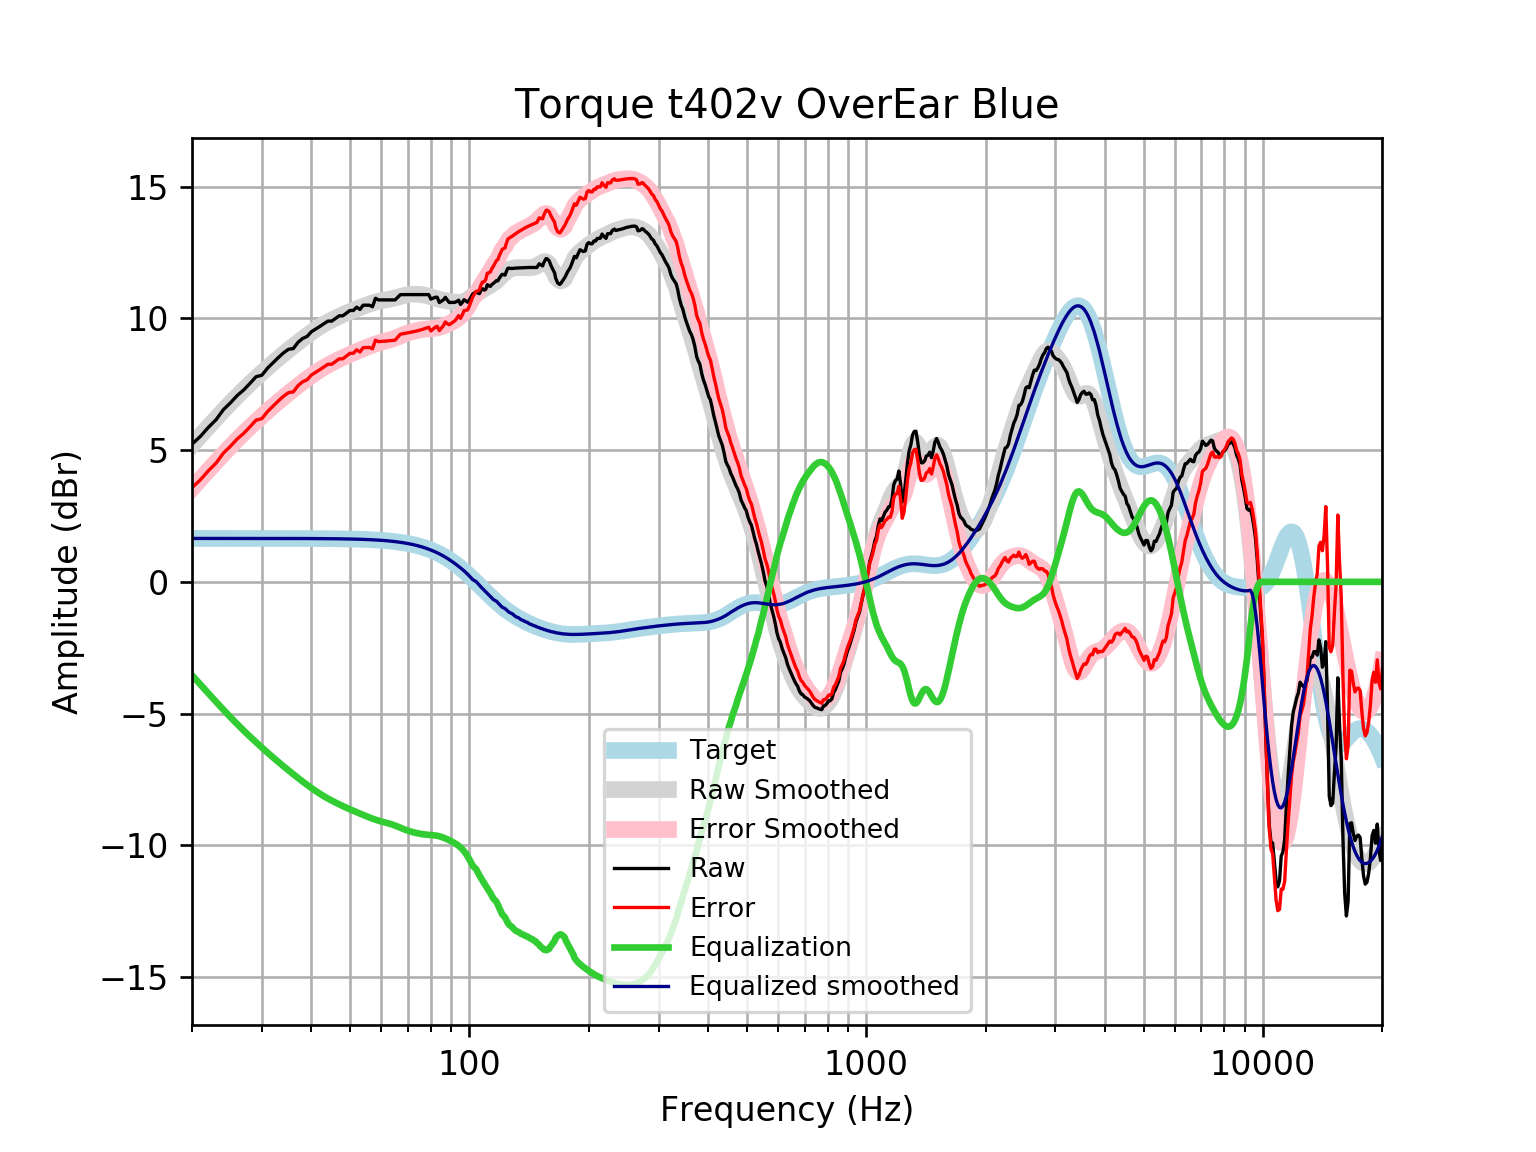

The file beside this chart, header and first rows:
frequency, raw, error, smoothed, error_smoothed, equalization, equalized_raw, equalized_smoothed, target
20, 5.223, 3.575, 5.189, 3.541, -3.541, 1.682, 1.648, 1.648
21, 5.521, 3.873, 5.545, 3.897, -3.897, 1.624, 1.648, 1.648
22, 5.865, 4.217, 5.882, 4.235, -4.235, 1.63, 1.648, 1.648
23, 6.154, 4.506, 6.201, 4.554, -4.554, 1.6, 1.648, 1.648
24, 6.535, 4.888, 6.502, 4.854, -4.854, 1.681, 1.648, 1.648
25, 6.793, 5.146, 6.783, 5.135, -5.135, 1.658, 1.648, 1.648
26, 7.07, 5.423, 7.046, 5.398, -5.398, 1.672, 1.648, 1.648
27, 7.282, 5.635, 7.291, 5.643, -5.643, 1.639, 1.648, 1.648
28, 7.532, 5.884, 7.52, 5.873, -5.873, 1.659, 1.647, 1.647
29, 7.782, 6.135, 7.735, 6.088, -6.088, 1.695, 1.647, 1.647
30, 7.841, 6.194, 7.937, 6.29, -6.29, 1.551, 1.647, 1.647
31, 8.109, 6.462, 8.128, 6.481, -6.481, 1.628, 1.647, 1.647
32, 8.314, 6.667, 8.309, 6.662, -6.662, 1.652, 1.647, 1.647
33, 8.509, 6.863, 8.48, 6.833, -6.833, 1.676, 1.647, 1.647
34, 8.688, 7.041, 8.643, 6.997, -6.997, 1.691, 1.646, 1.646
35, 8.824, 7.178, 8.798, 7.152, -7.152, 1.672, 1.646, 1.646
36, 8.853, 7.208, 8.946, 7.3, -7.3, 1.553, 1.645, 1.645
37, 9.09, 7.445, 9.087, 7.442, -7.442, 1.648, 1.645, 1.645
38, 9.236, 7.591, 9.222, 7.577, -7.577, 1.659, 1.644, 1.644
39, 9.312, 7.668, 9.349, 7.705, -7.705, 1.607, 1.644, 1.644
40, 9.492, 7.849, 9.469, 7.826, -7.826, 1.667, 1.643, 1.643
41, 9.592, 7.95, 9.58, 7.938, -7.938, 1.655, 1.642, 1.642
42, 9.693, 8.052, 9.682, 8.041, -8.041, 1.652, 1.641, 1.641
43, 9.794, 8.154, 9.776, 8.136, -8.136, 1.658, 1.64, 1.64
44, 9.895, 8.256, 9.861, 8.222, -8.222, 1.673, 1.639, 1.639
45, 9.895, 8.257, 9.939, 8.301, -8.301, 1.593, 1.637, 1.637
46, 9.995, 8.36, 10.01, 8.375, -8.375, 1.62, 1.635, 1.635
47, 10.1, 8.462, 10.08, 8.444, -8.444, 1.652, 1.634, 1.633
48, 10.1, 8.464, 10.14, 8.51, -8.51, 1.586, 1.631, 1.631
49, 10.2, 8.567, 10.2, 8.572, -8.572, 1.625, 1.629, 1.629
50, 10.3, 8.671, 10.26, 8.631, -8.631, 1.666, 1.626, 1.626
51, 10.3, 8.674, 10.31, 8.687, -8.687, 1.61, 1.623, 1.623
52, 10.43, 8.806, 10.36, 8.741, -8.741, 1.684, 1.62, 1.62
53, 10.34, 8.721, 10.41, 8.793, -8.793, 1.544, 1.616, 1.616
54, 10.5, 8.886, 10.46, 8.844, -8.844, 1.654, 1.612, 1.612
55, 10.5, 8.891, 10.5, 8.893, -8.893, 1.605, 1.607, 1.607
56, 10.5, 8.896, 10.54, 8.941, -8.941, 1.557, 1.602, 1.602
57, 10.44, 8.844, 10.58, 8.985, -8.985, 1.455, 1.596, 1.596
58, 10.76, 9.169, 10.62, 9.026, -9.026, 1.733, 1.59, 1.59
59, 10.7, 9.116, 10.65, 9.063, -9.063, 1.637, 1.583, 1.583
60, 10.7, 9.123, 10.67, 9.094, -9.094, 1.605, 1.576, 1.576
61, 10.7, 9.131, 10.69, 9.123, -9.123, 1.576, 1.568, 1.568
62, 10.7, 9.14, 10.71, 9.151, -9.151, 1.548, 1.559, 1.559
63, 10.7, 9.15, 10.73, 9.18, -9.18, 1.519, 1.549, 1.549
64, 10.7, 9.161, 10.75, 9.212, -9.212, 1.487, 1.538, 1.538
65, 10.7, 9.172, 10.78, 9.249, -9.249, 1.45, 1.527, 1.527
66, 10.8, 9.285, 10.8, 9.289, -9.289, 1.511, 1.514, 1.514
67, 10.9, 9.396, 10.83, 9.33, -9.33, 1.566, 1.501, 1.501
68, 10.9, 9.414, 10.86, 9.371, -9.371, 1.529, 1.486, 1.486
69, 10.9, 9.43, 10.88, 9.41, -9.41, 1.491, 1.471, 1.471
70, 10.9, 9.447, 10.9, 9.444, -9.444, 1.457, 1.454, 1.454
71, 10.9, 9.465, 10.91, 9.473, -9.473, 1.427, 1.436, 1.436
72, 10.9, 9.484, 10.91, 9.499, -9.499, 1.401, 1.416, 1.416
73, 10.9, 9.505, 10.92, 9.521, -9.521, 1.379, 1.395, 1.395
74, 10.9, 9.527, 10.91, 9.541, -9.541, 1.359, 1.373, 1.373
75, 10.9, 9.551, 10.91, 9.558, -9.558, 1.342, 1.349, 1.349
76, 10.9, 9.576, 10.9, 9.573, -9.573, 1.327, 1.324, 1.324
77, 10.9, 9.603, 10.88, 9.585, -9.585, 1.315, 1.297, 1.297
78, 10.9, 9.631, 10.86, 9.594, -9.594, 1.306, 1.269, 1.269
79, 10.9, 9.661, 10.84, 9.601, -9.601, 1.299, 1.239, 1.239
... 553 more rows
